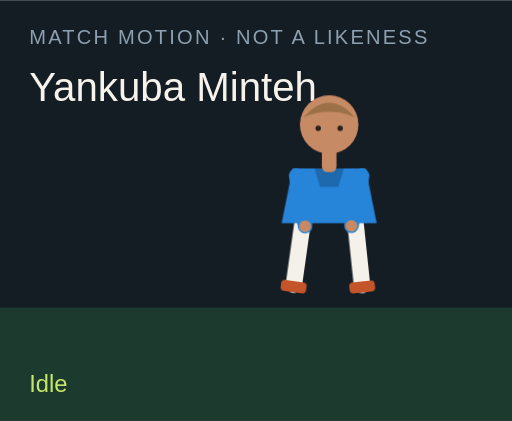
t = 0.00 s
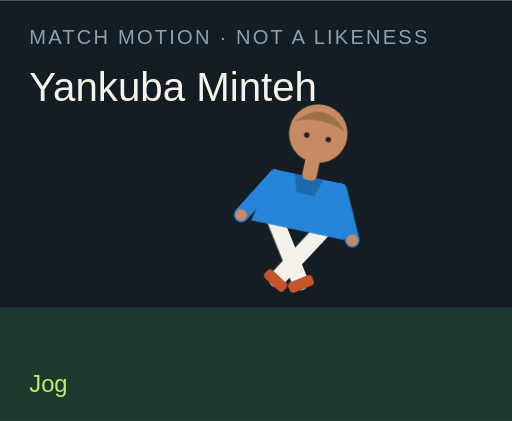
t = 1.50 s
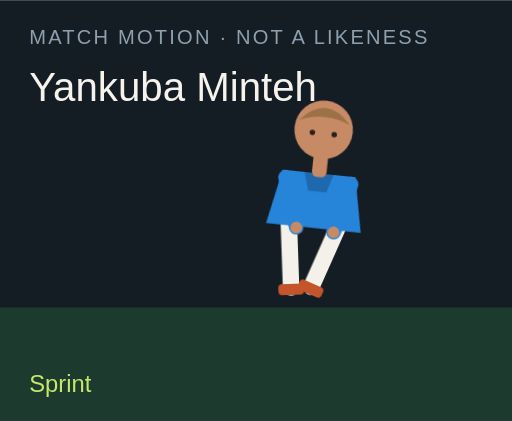
t = 3.00 s
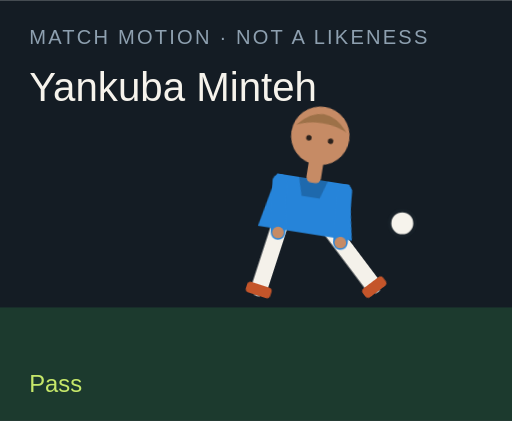
t = 4.50 s
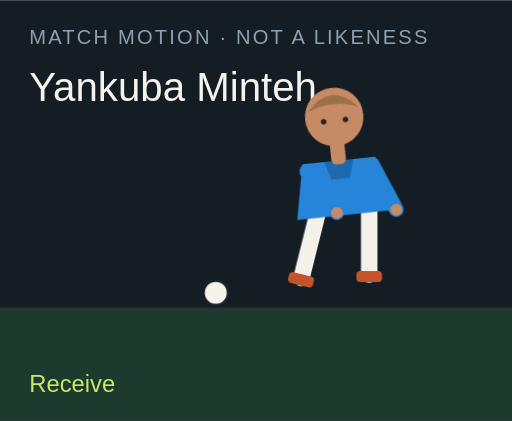
t = 6.00 s
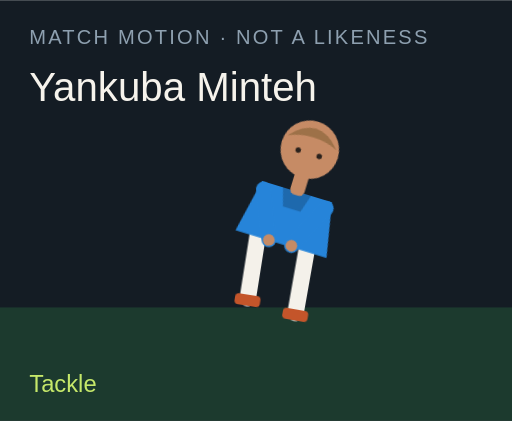
t = 7.50 s

The animated SVG that drew these frames (rendered in a browser with its animation timeline set to each time). Animation: 18 CSS @keyframes rules; one cycle of 9.00 s, repeats indefinitely.

<?xml version="1.0" encoding="UTF-8"?>
<svg xmlns="http://www.w3.org/2000/svg" viewBox="0 0 280 230" role="img">
  <style>@media (prefers-reduced-motion: reduce){animate,animateTransform{display:none}}</style>
  <rect width="280" height="230" fill="#141c24"/>
  <rect y="168" width="280" height="62" fill="#1c3a2e"/>
  <text x="16" y="24" fill="#8ea0b0" font-family="Arial,sans-serif" font-size="11" letter-spacing="1.2">MATCH MOTION · NOT A LIKENESS</text>
  <text x="16" y="55" fill="#f6f3ec" font-family="Impact,sans-serif" font-size="22">Yankuba Minteh</text>
  <circle r="7" fill="#f6f3ec" stroke="#172028" stroke-width="2" id="motion-23630" cx="150" cy="160" opacity="0">
    
    
    
  </circle>
  <g transform="translate(132 40)">
    <g id="motion-23652" transform="rotate(0 48 90)">
      
      <g id="motion-23654" transform="translate(0 0)">
        
        <g transform="translate(34 78)"><g id="motion-23656" transform="rotate(8)"><path d="M0 0 V38" stroke="#f4f1ea" stroke-width="9" stroke-linecap="round"/><rect x="-7" y="36" width="14" height="6" rx="2" fill="#c4552a"/></g></g>
        <g transform="translate(62 78)"><g id="motion-23658" transform="rotate(-6)"><path d="M0 0 V38" stroke="#f4f1ea" stroke-width="9" stroke-linecap="round"/><rect x="-7" y="36" width="14" height="6" rx="2" fill="#c4552a"/></g></g>
        <path d="M28 52 h40 l6 30 H22 Z" fill="#2684d9"/>
        <path d="M40 52 h16 l-3 10 H43 Z" fill="#000" opacity=".2"/>
        <g transform="translate(30 56)"><g id="motion-23660" transform="rotate(-10)"><path d="M0 0 V28" stroke="#2684d9" stroke-width="8" stroke-linecap="round"/><circle cx="0" cy="28" r="3.2" fill="#c68b65"/></g></g>
        <g transform="translate(66 56)"><g id="motion-23662" transform="rotate(12)"><path d="M0 0 V28" stroke="#2684d9" stroke-width="8" stroke-linecap="round"/><circle cx="0" cy="28" r="3.2" fill="#c68b65"/></g></g>
        <rect x="44" y="40" width="8" height="14" rx="3" fill="#c68b65"/>
        <circle cx="48" cy="28" r="16" fill="#c68b65"/>
        <path d="M34 24 Q48 8 62 24 Q48 18 34 24" fill="#9d7148"/>
        <circle cx="42" cy="30" r="1.5" fill="#2a211c"/><circle cx="54" cy="30" r="1.5" fill="#2a211c"/>
      </g>
    </g>
  </g>
  <text x="16" y="214" fill="#c6e86a" font-family="Arial,sans-serif" font-size="13" opacity="1" id="motion-23634">Idle</text><text x="16" y="214" fill="#c6e86a" font-family="Arial,sans-serif" font-size="13" opacity="0" id="motion-23636">Jog</text><text x="16" y="214" fill="#c6e86a" font-family="Arial,sans-serif" font-size="13" opacity="0" id="motion-23638">Sprint</text><text x="16" y="214" fill="#c6e86a" font-family="Arial,sans-serif" font-size="13" opacity="0" id="motion-23640">Dribble</text><text x="16" y="214" fill="#c6e86a" font-family="Arial,sans-serif" font-size="13" opacity="0" id="motion-23642">Pass</text><text x="16" y="214" fill="#c6e86a" font-family="Arial,sans-serif" font-size="13" opacity="0" id="motion-23644">Shoot</text><text x="16" y="214" fill="#c6e86a" font-family="Arial,sans-serif" font-size="13" opacity="0" id="motion-23646">Receive</text><text x="16" y="214" fill="#c6e86a" font-family="Arial,sans-serif" font-size="13" opacity="0" id="motion-23648">Tackle</text><text x="16" y="214" fill="#c6e86a" font-family="Arial,sans-serif" font-size="13" opacity="0" id="motion-23650">Arms wide</text>
<style>@keyframes track-23631{0%{cx:150px}11.1%{cx:156px}22.2%{cx:164px}33.300000000000004%{cx:142px}44.4%{cx:190px}55.60000000000001%{cx:250px}66.7%{cx:118px}77.8%{cx:150px}88.9%{cx:150px}100%{cx:150px}}@keyframes track-23632{0%{cy:160px}11.1%{cy:158px}22.2%{cy:154px}33.300000000000004%{cy:156px}44.4%{cy:148px}55.60000000000001%{cy:96px}66.7%{cy:160px}77.8%{cy:160px}88.9%{cy:160px}100%{cy:160px}}@keyframes track-23633{0%{opacity:0}11.1%{opacity:0}22.2%{opacity:0}33.300000000000004%{opacity:1}44.4%{opacity:1}55.60000000000001%{opacity:1}66.7%{opacity:1}77.8%{opacity:0}88.9%{opacity:0}100%{opacity:0}}@keyframes track-23635{0%{opacity:1}11.1%{opacity:0}22.2%{opacity:0}33.300000000000004%{opacity:0}44.4%{opacity:0}55.60000000000001%{opacity:0}66.7%{opacity:0}77.8%{opacity:0}88.9%{opacity:0}100%{opacity:1}}@keyframes track-23637{0%{opacity:0}11.1%{opacity:1}22.2%{opacity:0}33.300000000000004%{opacity:0}44.4%{opacity:0}55.60000000000001%{opacity:0}66.7%{opacity:0}77.8%{opacity:0}88.9%{opacity:0}100%{opacity:0}}@keyframes track-23639{0%{opacity:0}11.1%{opacity:0}22.2%{opacity:1}33.300000000000004%{opacity:0}44.4%{opacity:0}55.60000000000001%{opacity:0}66.7%{opacity:0}77.8%{opacity:0}88.9%{opacity:0}100%{opacity:0}}@keyframes track-23641{0%{opacity:0}11.1%{opacity:0}22.2%{opacity:0}33.300000000000004%{opacity:1}44.4%{opacity:0}55.60000000000001%{opacity:0}66.7%{opacity:0}77.8%{opacity:0}88.9%{opacity:0}100%{opacity:0}}@keyframes track-23643{0%{opacity:0}11.1%{opacity:0}22.2%{opacity:0}33.300000000000004%{opacity:0}44.4%{opacity:1}55.60000000000001%{opacity:0}66.7%{opacity:0}77.8%{opacity:0}88.9%{opacity:0}100%{opacity:0}}@keyframes track-23645{0%{opacity:0}11.1%{opacity:0}22.2%{opacity:0}33.300000000000004%{opacity:0}44.4%{opacity:0}55.60000000000001%{opacity:1}66.7%{opacity:0}77.8%{opacity:0}88.9%{opacity:0}100%{opacity:0}}@keyframes track-23647{0%{opacity:0}11.1%{opacity:0}22.2%{opacity:0}33.300000000000004%{opacity:0}44.4%{opacity:0}55.60000000000001%{opacity:0}66.7%{opacity:1}77.8%{opacity:0}88.9%{opacity:0}100%{opacity:0}}@keyframes track-23649{0%{opacity:0}11.1%{opacity:0}22.2%{opacity:0}33.300000000000004%{opacity:0}44.4%{opacity:0}55.60000000000001%{opacity:0}66.7%{opacity:0}77.8%{opacity:1}88.9%{opacity:0}100%{opacity:0}}@keyframes track-23651{0%{opacity:0}11.1%{opacity:0}22.2%{opacity:0}33.300000000000004%{opacity:0}44.4%{opacity:0}55.60000000000001%{opacity:0}66.7%{opacity:0}77.8%{opacity:0}88.9%{opacity:1}100%{opacity:0}}@keyframes track-23653{0%{transform:rotate(0deg)}11.1%{transform:rotate(8deg)}22.2%{transform:rotate(16deg)}33.300000000000004%{transform:rotate(6deg)}44.4%{transform:rotate(4deg)}55.60000000000001%{transform:rotate(14deg)}66.7%{transform:rotate(-6deg)}77.8%{transform:rotate(34deg)}88.9%{transform:rotate(0deg)}100%{transform:rotate(0deg)}}@keyframes track-23655{0%{transform:translate(0px,0px)}11.1%{transform:translate(0px,-3px)}22.2%{transform:translate(0px,-6px)}33.300000000000004%{transform:translate(0px,-2px)}44.4%{transform:translate(0px,2px)}55.60000000000001%{transform:translate(0px,-4px)}66.7%{transform:translate(0px,1px)}77.8%{transform:translate(0px,10px)}88.9%{transform:translate(0px,-8px)}100%{transform:translate(0px,0px)}}@keyframes track-23657{0%{transform:rotate(8deg)}11.1%{transform:rotate(-26deg)}22.2%{transform:rotate(-42deg)}33.300000000000004%{transform:rotate(-8deg)}44.4%{transform:rotate(6deg)}55.60000000000001%{transform:rotate(12deg)}66.7%{transform:rotate(20deg)}77.8%{transform:rotate(-8deg)}88.9%{transform:rotate(-8deg)}100%{transform:rotate(8deg)}}@keyframes track-23659{0%{transform:rotate(-6deg)}11.1%{transform:rotate(24deg)}22.2%{transform:rotate(38deg)}33.300000000000004%{transform:rotate(18deg)}44.4%{transform:rotate(-38deg)}55.60000000000001%{transform:rotate(-54deg)}66.7%{transform:rotate(6deg)}77.8%{transform:rotate(-22deg)}88.9%{transform:rotate(8deg)}100%{transform:rotate(-6deg)}}@keyframes track-23661{0%{transform:rotate(-10deg)}11.1%{transform:rotate(24deg)}22.2%{transform:rotate(36deg)}33.300000000000004%{transform:rotate(-18deg)}44.4%{transform:rotate(10deg)}55.60000000000001%{transform:rotate(-24deg)}66.7%{transform:rotate(-30deg)}77.8%{transform:rotate(12deg)}88.9%{transform:rotate(-58deg)}100%{transform:rotate(-10deg)}}@keyframes track-23663{0%{transform:rotate(12deg)}11.1%{transform:rotate(-20deg)}22.2%{transform:rotate(-32deg)}33.300000000000004%{transform:rotate(14deg)}44.4%{transform:rotate(-26deg)}55.60000000000001%{transform:rotate(18deg)}66.7%{transform:rotate(-22deg)}77.8%{transform:rotate(-6deg)}88.9%{transform:rotate(58deg)}100%{transform:rotate(12deg)}}@media(prefers-reduced-motion:no-preference){#motion-23630{animation:track-23631 9s linear infinite both,track-23632 9s linear infinite both,track-23633 9s steps(1,end) infinite both}#motion-23634{animation:track-23635 9s steps(1,end) infinite both}#motion-23636{animation:track-23637 9s steps(1,end) infinite both}#motion-23638{animation:track-23639 9s steps(1,end) infinite both}#motion-23640{animation:track-23641 9s steps(1,end) infinite both}#motion-23642{animation:track-23643 9s steps(1,end) infinite both}#motion-23644{animation:track-23645 9s steps(1,end) infinite both}#motion-23646{animation:track-23647 9s steps(1,end) infinite both}#motion-23648{animation:track-23649 9s steps(1,end) infinite both}#motion-23650{animation:track-23651 9s steps(1,end) infinite both}#motion-23652{animation:track-23653 9s linear infinite both}#motion-23654{animation:track-23655 9s linear infinite both}#motion-23656{animation:track-23657 9s linear infinite both}#motion-23658{animation:track-23659 9s linear infinite both}#motion-23660{animation:track-23661 9s linear infinite both}#motion-23662{animation:track-23663 9s linear infinite both}}</style></svg>
